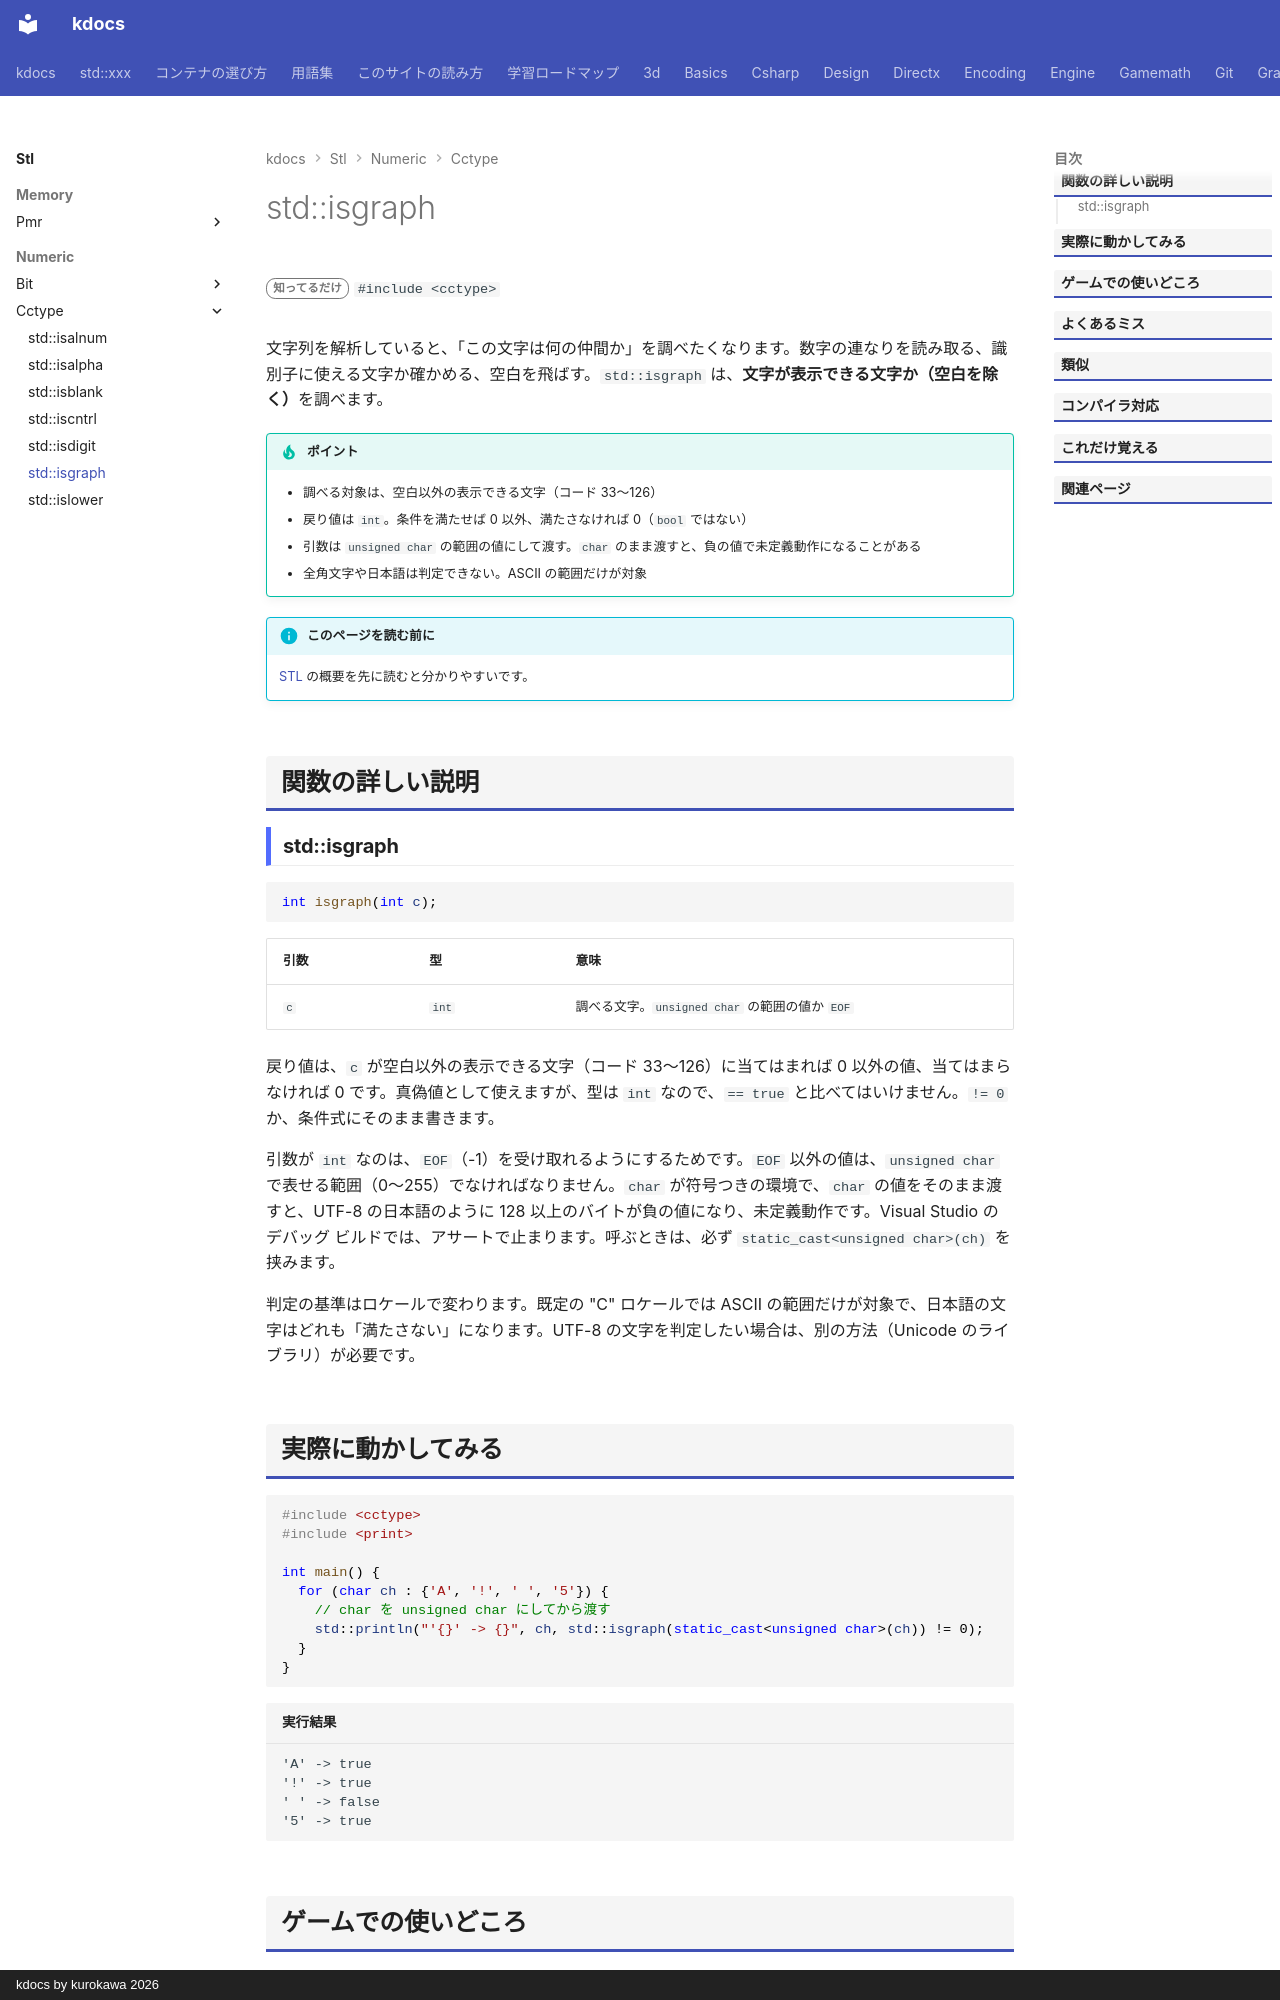

repository: qwzxdf/kdocs · page: stl/numeric/cctype/isgraph/index.html · generator: mkdocs · copyright: kdocs by kurokawa 2026

---
title: std::isgraph
summary: "空白以外の表示できる文字かを調べる。"
order: 900
tags:
  - 数値
---

# std::isgraph

<div class="page-badges" markdown>
<span class="rank rank-rare">知ってるだけ</span>
`#include <cctype>`
</div>

文字列を解析していると、「この文字は何の仲間か」を調べたくなります。数字の連なりを読み取る、識別子に使える文字か確かめる、空白を飛ばす。`std::isgraph` は、<strong>文字が表示できる文字か（空白を除く）</strong>を調べます。

!!! tip "ポイント"
    - 調べる対象は、空白以外の表示できる文字（コード 33〜126）
    - 戻り値は `int`。条件を満たせば 0 以外、満たさなければ 0（`bool` ではない）
    - 引数は `unsigned char` の範囲の値にして渡す。`char` のまま渡すと、負の値で未定義動作になることがある
    - 全角文字や日本語は判定できない。ASCII の範囲だけが対象

!!! info "このページを読む前に"
    [STL](../../index.md) の概要を先に読むと分かりやすいです。

## 関数の詳しい説明

### std::isgraph {#isgraph}

```cpp
int isgraph(int c);
```

| 引数 | 型 | 意味 |
| --- | --- | --- |
| `c` | `int` | 調べる文字。`unsigned char` の範囲の値か `EOF` |

戻り値は、`c` が空白以外の表示できる文字（コード 33〜126）に当てはまれば 0 以外の値、当てはまらなければ 0 です。真偽値として使えますが、型は `int` なので、`== true` と比べてはいけません。`!= 0` か、条件式にそのまま書きます。

引数が `int` なのは、`EOF`（-1）を受け取れるようにするためです。`EOF` 以外の値は、`unsigned char` で表せる範囲（0〜255）でなければなりません。`char` が符号つきの環境で、`char` の値をそのまま渡すと、UTF-8 の日本語のように 128 以上のバイトが負の値になり、未定義動作です。Visual Studio のデバッグ ビルドでは、アサートで止まります。呼ぶときは、必ず `static_cast<unsigned char>(ch)` を挟みます。

判定の基準はロケールで変わります。既定の "C" ロケールでは ASCII の範囲だけが対象で、日本語の文字はどれも「満たさない」になります。UTF-8 の文字を判定したい場合は、別の方法（Unicode のライブラリ）が必要です。
